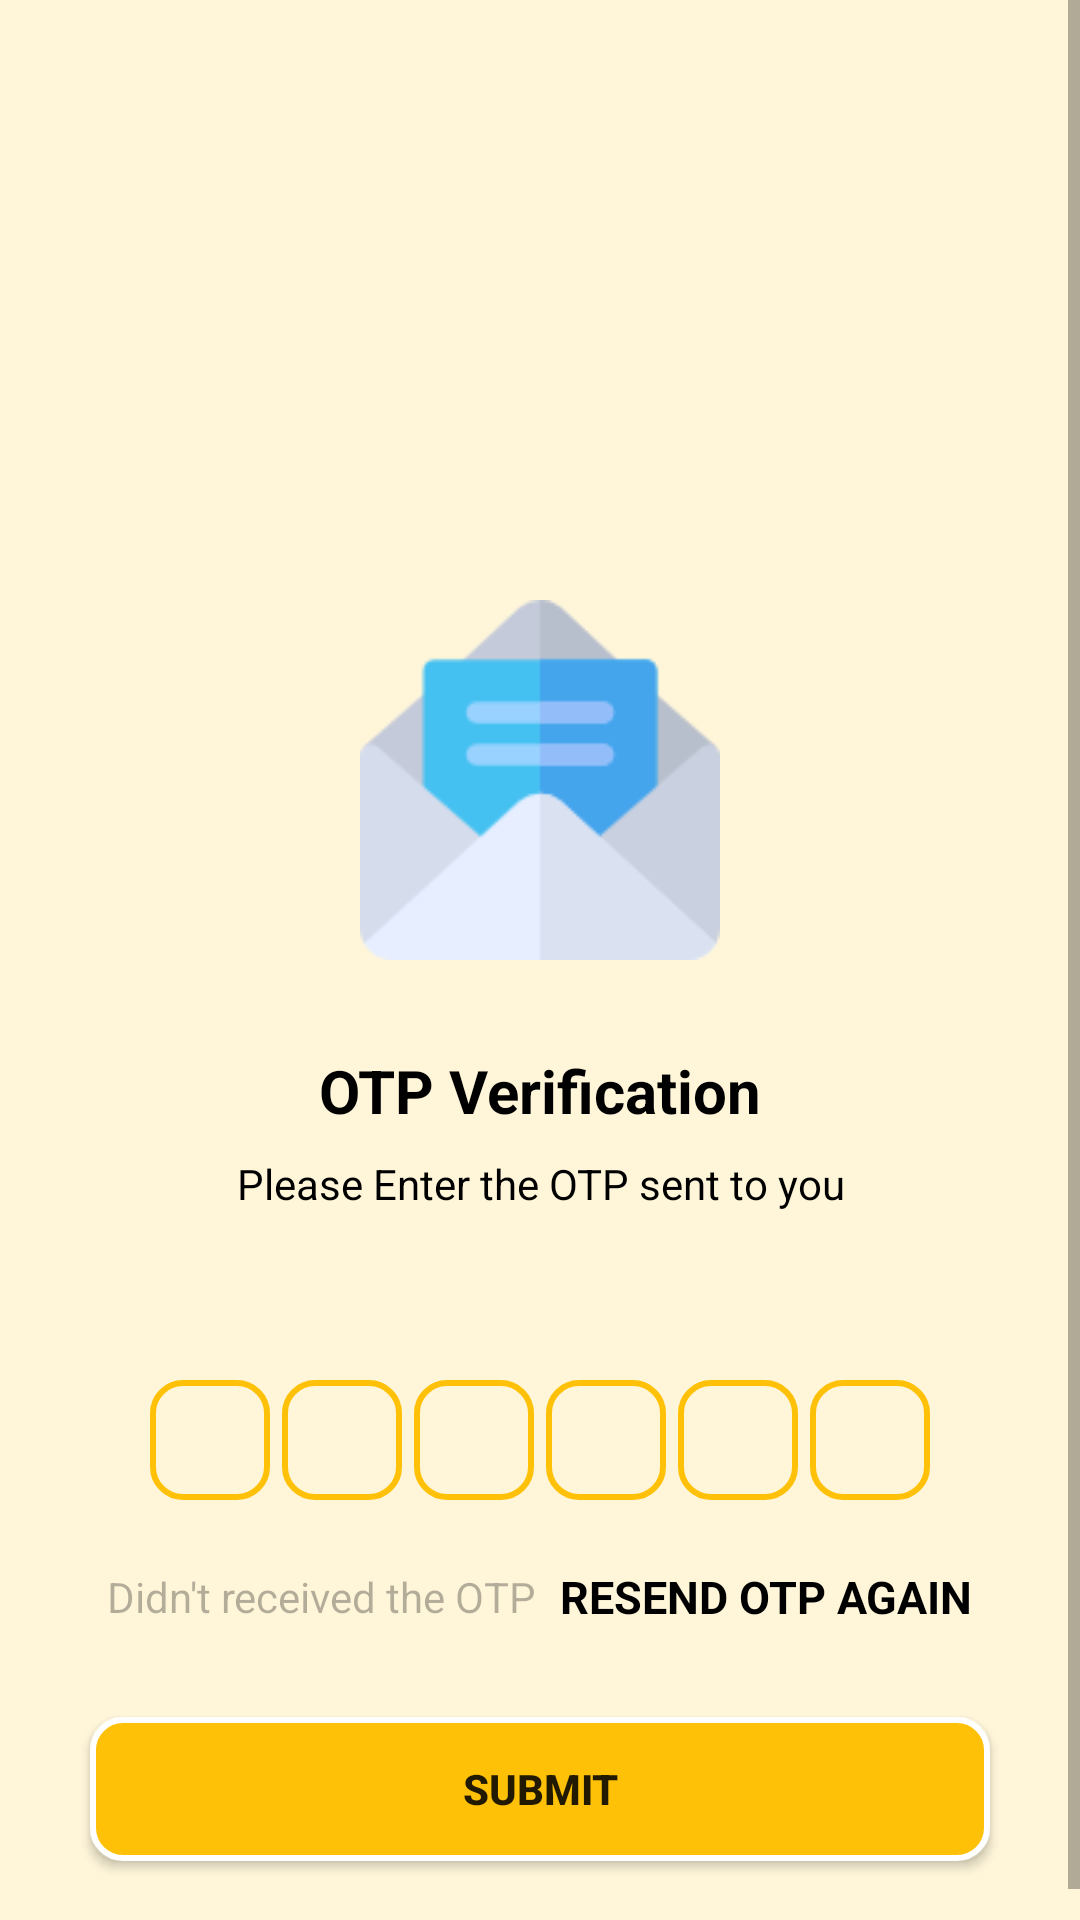

Produce the Android XML layout that renders to this screen, including the resource entries it uses.
<!-- AndroidManifest.xml: application theme Theme.OTP_Verification -->
<!-- res/layout/activity_verify_enter_otp.xml -->
<?xml version="1.0" encoding="utf-8"?>
<ScrollView xmlns:android="http://schemas.android.com/apk/res/android"
    xmlns:app="http://schemas.android.com/apk/res-auto"
    xmlns:tools="http://schemas.android.com/tools"
    android:layout_width="match_parent"
    android:layout_height="match_parent"
    android:background="#26FFC107"
    tools:context=".verify_enter_otp">

    <LinearLayout
        android:layout_width="match_parent"
        android:layout_height="match_parent"
        android:gravity="center_horizontal"
        android:orientation="vertical">

        <LinearLayout
            android:layout_width="match_parent"
            android:layout_height="wrap_content"
            android:gravity="start"
            android:orientation="horizontal">

            <ImageView
                android:id="@+id/GitHub_Link_2"
                android:layout_width="80dp"
                android:layout_height="80dp"
                android:layout_marginStart="30dp"
                android:layout_marginTop="30dp"
                android:background="@drawable/github"
                app:layout_constraintBottom_toTopOf="@+id/splashActivityLogo" />

        </LinearLayout>

        <ImageView
            android:id="@+id/Sent_IV"
            android:layout_width="120dp"
            android:layout_height="120dp"
            android:layout_marginTop="90dp"
            android:src="@drawable/recived" />

        <TextView
            android:layout_width="wrap_content"
            android:layout_height="wrap_content"
            android:layout_marginTop="30dp"
            android:text="@string/otp_verification"
            android:textColor="@color/black"
            android:textSize="20sp"
            android:textStyle="bold" />

        <TextView
            android:layout_width="match_parent"
            android:layout_height="wrap_content"
            android:layout_marginStart="50dp"
            android:layout_marginTop="8dp"
            android:layout_marginEnd="50dp"
            android:gravity="center"
            android:text="@string/please_enter_the_otp_sent_to_you"
            android:textColor="@color/black"
            android:textSize="14sp" />

        <TextView
            android:id="@+id/Show_Mobile_Number_TV"
            android:layout_width="match_parent"
            android:layout_height="wrap_content"
            android:layout_marginStart="50dp"
            android:layout_marginTop="5dp"
            android:layout_marginEnd="50dp"
            android:gravity="center"
            android:textColor="@color/black"
            android:textSize="14sp"
            android:textStyle="bold" />


        <LinearLayout
            android:layout_width="match_parent"
            android:layout_height="wrap_content"
            android:layout_marginTop="30dp"
            android:gravity="center"
            android:orientation="horizontal">

            <EditText
                android:id="@+id/Input_Otp_1"
                android:layout_width="40dp"
                android:layout_height="40dp"
                android:layout_margin="2dp"
                android:background="@drawable/background_box"
                android:gravity="center"
                android:imeOptions="actionNext"
                android:importantForAutofill="no"
                android:inputType="number"
                android:maxLength="1"
                android:textColor="@color/black"
                android:textSize="24sp"
                android:textStyle="bold"
                tools:ignore="LabelFor" />

            <EditText
                android:id="@+id/Input_Otp_2"
                android:layout_width="40dp"
                android:layout_height="40dp"
                android:layout_margin="2dp"
                android:background="@drawable/background_box"
                android:gravity="center"
                android:imeOptions="actionNext"
                android:importantForAutofill="no"
                android:inputType="number"
                android:maxLength="1"
                android:textColor="@color/black"
                android:textSize="24sp"
                android:textStyle="bold"
                tools:ignore="LabelFor" />

            <EditText
                android:id="@+id/Input_Otp_3"
                android:layout_width="40dp"
                android:layout_height="40dp"
                android:layout_margin="2dp"
                android:background="@drawable/background_box"
                android:gravity="center"
                android:imeOptions="actionNext"
                android:importantForAutofill="no"
                android:inputType="number"
                android:maxLength="1"
                android:textColor="@color/black"
                android:textSize="24sp"
                android:textStyle="bold"
                tools:ignore="LabelFor" />

            <EditText
                android:id="@+id/Input_Otp_4"
                android:layout_width="40dp"
                android:layout_height="40dp"
                android:layout_margin="2dp"
                android:background="@drawable/background_box"
                android:gravity="center"
                android:imeOptions="actionNext"
                android:importantForAutofill="no"
                android:inputType="number"
                android:maxLength="1"
                android:textColor="@color/black"
                android:textSize="24sp"
                android:textStyle="bold"
                tools:ignore="LabelFor" />

            <EditText
                android:id="@+id/Input_Otp_5"
                android:layout_width="40dp"
                android:layout_height="40dp"
                android:layout_margin="2dp"
                android:background="@drawable/background_box"
                android:gravity="center"
                android:imeOptions="actionNext"
                android:importantForAutofill="no"
                android:inputType="number"
                android:maxLength="1"
                android:textColor="@color/black"
                android:textSize="24sp"
                android:textStyle="bold"
                tools:ignore="LabelFor" />

            <EditText
                android:id="@+id/Input_Otp_6"
                android:layout_width="40dp"
                android:layout_height="40dp"
                android:layout_margin="2dp"
                android:background="@drawable/background_box"
                android:gravity="center"
                android:imeOptions="actionNext"
                android:importantForAutofill="no"
                android:inputType="number"
                android:maxLength="1"
                android:textColor="@color/black"
                android:textSize="24sp"
                android:textStyle="bold"
                tools:ignore="LabelFor" />

        </LinearLayout>

        <LinearLayout
            android:layout_width="match_parent"
            android:layout_height="wrap_content"
            android:layout_marginTop="20dp"
            android:gravity="center"
            android:orientation="horizontal">

            <TextView
                android:layout_width="wrap_content"
                android:layout_height="wrap_content"
                android:text="@string/didn_t_received_the_otp"
                android:textColor="#4D000000"
                android:textSize="14sp" />

            <TextView
                android:id="@+id/Otp_Resend_TV"
                android:layout_width="wrap_content"
                android:layout_height="wrap_content"
                android:layout_marginStart="8dp"
                android:text="@string/resend_otp_again"
                android:textColor="@color/black"
                android:textSize="15sp"
                android:textStyle="bold" />

        </LinearLayout>

        <FrameLayout
            android:layout_width="match_parent"
            android:layout_height="wrap_content">

            <androidx.appcompat.widget.AppCompatButton
                android:id="@+id/Button_Otp_Submit"
                android:layout_width="match_parent"
                android:layout_height="wrap_content"
                android:layout_margin="30dp"
                android:background="@drawable/background_button_shape"
                android:elevation="10dp"
                android:text="@string/submit"
                android:textStyle="bold" />

            <ProgressBar
                android:id="@+id/Progress_Bar_Verify_Otp"
                android:layout_width="35dp"
                android:layout_height="35dp"
                android:layout_gravity="center"
                android:visibility="gone" />

        </FrameLayout>

    </LinearLayout>

</ScrollView>
<!-- resources referenced by this layout -->
<resources>
  <color name="black">#FF000000</color>
  <!-- drawable background_box (drawable-v24) -->
  <?xml version="1.0" encoding="utf-8"?>
  <shape xmlns:android="http://schemas.android.com/apk/res/android"
      android:shape="rectangle">
  
      <stroke
          android:width="2dp"
          android:color="@color/color_primary" />
      <corners android:radius="10dp"/>
  
  </shape>
  <!-- drawable background_button_shape (drawable-v24) -->
  <?xml version="1.0" encoding="utf-8"?>
  <shape xmlns:android="http://schemas.android.com/apk/res/android">
  
      <stroke
          android:width="2dp"
          android:color="@color/white" />
      <corners android:radius="10dp" />
      <solid android:color="@color/color_primary" />
  
  </shape>
  <!-- drawable recived: png bitmap (drawable-v24, 3955 bytes) -->
  <string name="didn_t_received_the_otp">Didn\'t received the OTP</string>
  <string name="otp_verification">OTP Verification</string>
  <string name="please_enter_the_otp_sent_to_you">Please Enter the OTP sent to you</string>
  <string name="resend_otp_again">RESEND OTP AGAIN</string>
  <string name="submit">Submit</string>
  <style name="Theme.OTP_Verification" parent="Theme.MaterialComponents.DayNight.NoActionBar">
          
          <item name="colorPrimary">@color/purple_500</item>
          <item name="colorPrimaryVariant">@color/purple_700</item>
          <item name="colorOnPrimary">@color/white</item>
          
          <item name="colorSecondary">@color/teal_200</item>
          <item name="colorSecondaryVariant">@color/teal_700</item>
          <item name="colorOnSecondary">@color/black</item>
          
          <item name="android:statusBarColor">@color/color_primary</item>
          
      </style>
  <color name="color_primary">#FFC107</color>
  <color name="white">#FFFFFFFF</color>
  <color name="purple_500">#FF6200EE</color>
  <color name="purple_700">#FF3700B3</color>
  <color name="teal_200">#FF03DAC5</color>
  <color name="teal_700">#FF018786</color>
</resources>
